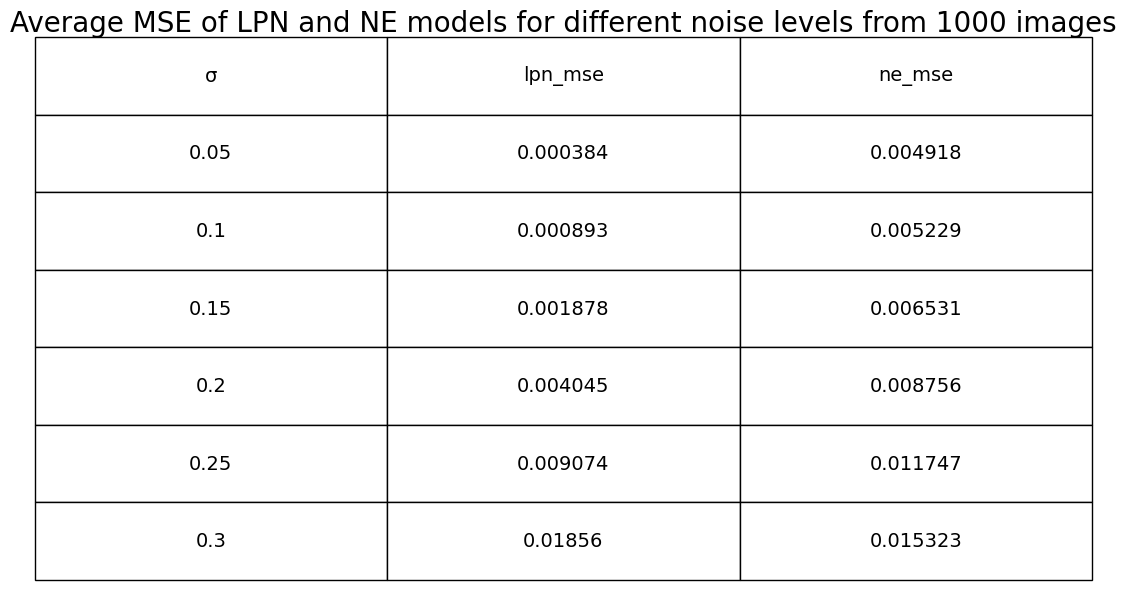

Source data for this figure (header and first rows):
, σ, lpn_mse, ne_mse
0, 0.05, 0.0003835, 0.004918
1, 0.1, 0.0008929, 0.005229
2, 0.15, 0.001878, 0.006531
3, 0.2, 0.004045, 0.008756
4, 0.25, 0.009074, 0.01175
5, 0.3, 0.01856, 0.01532
